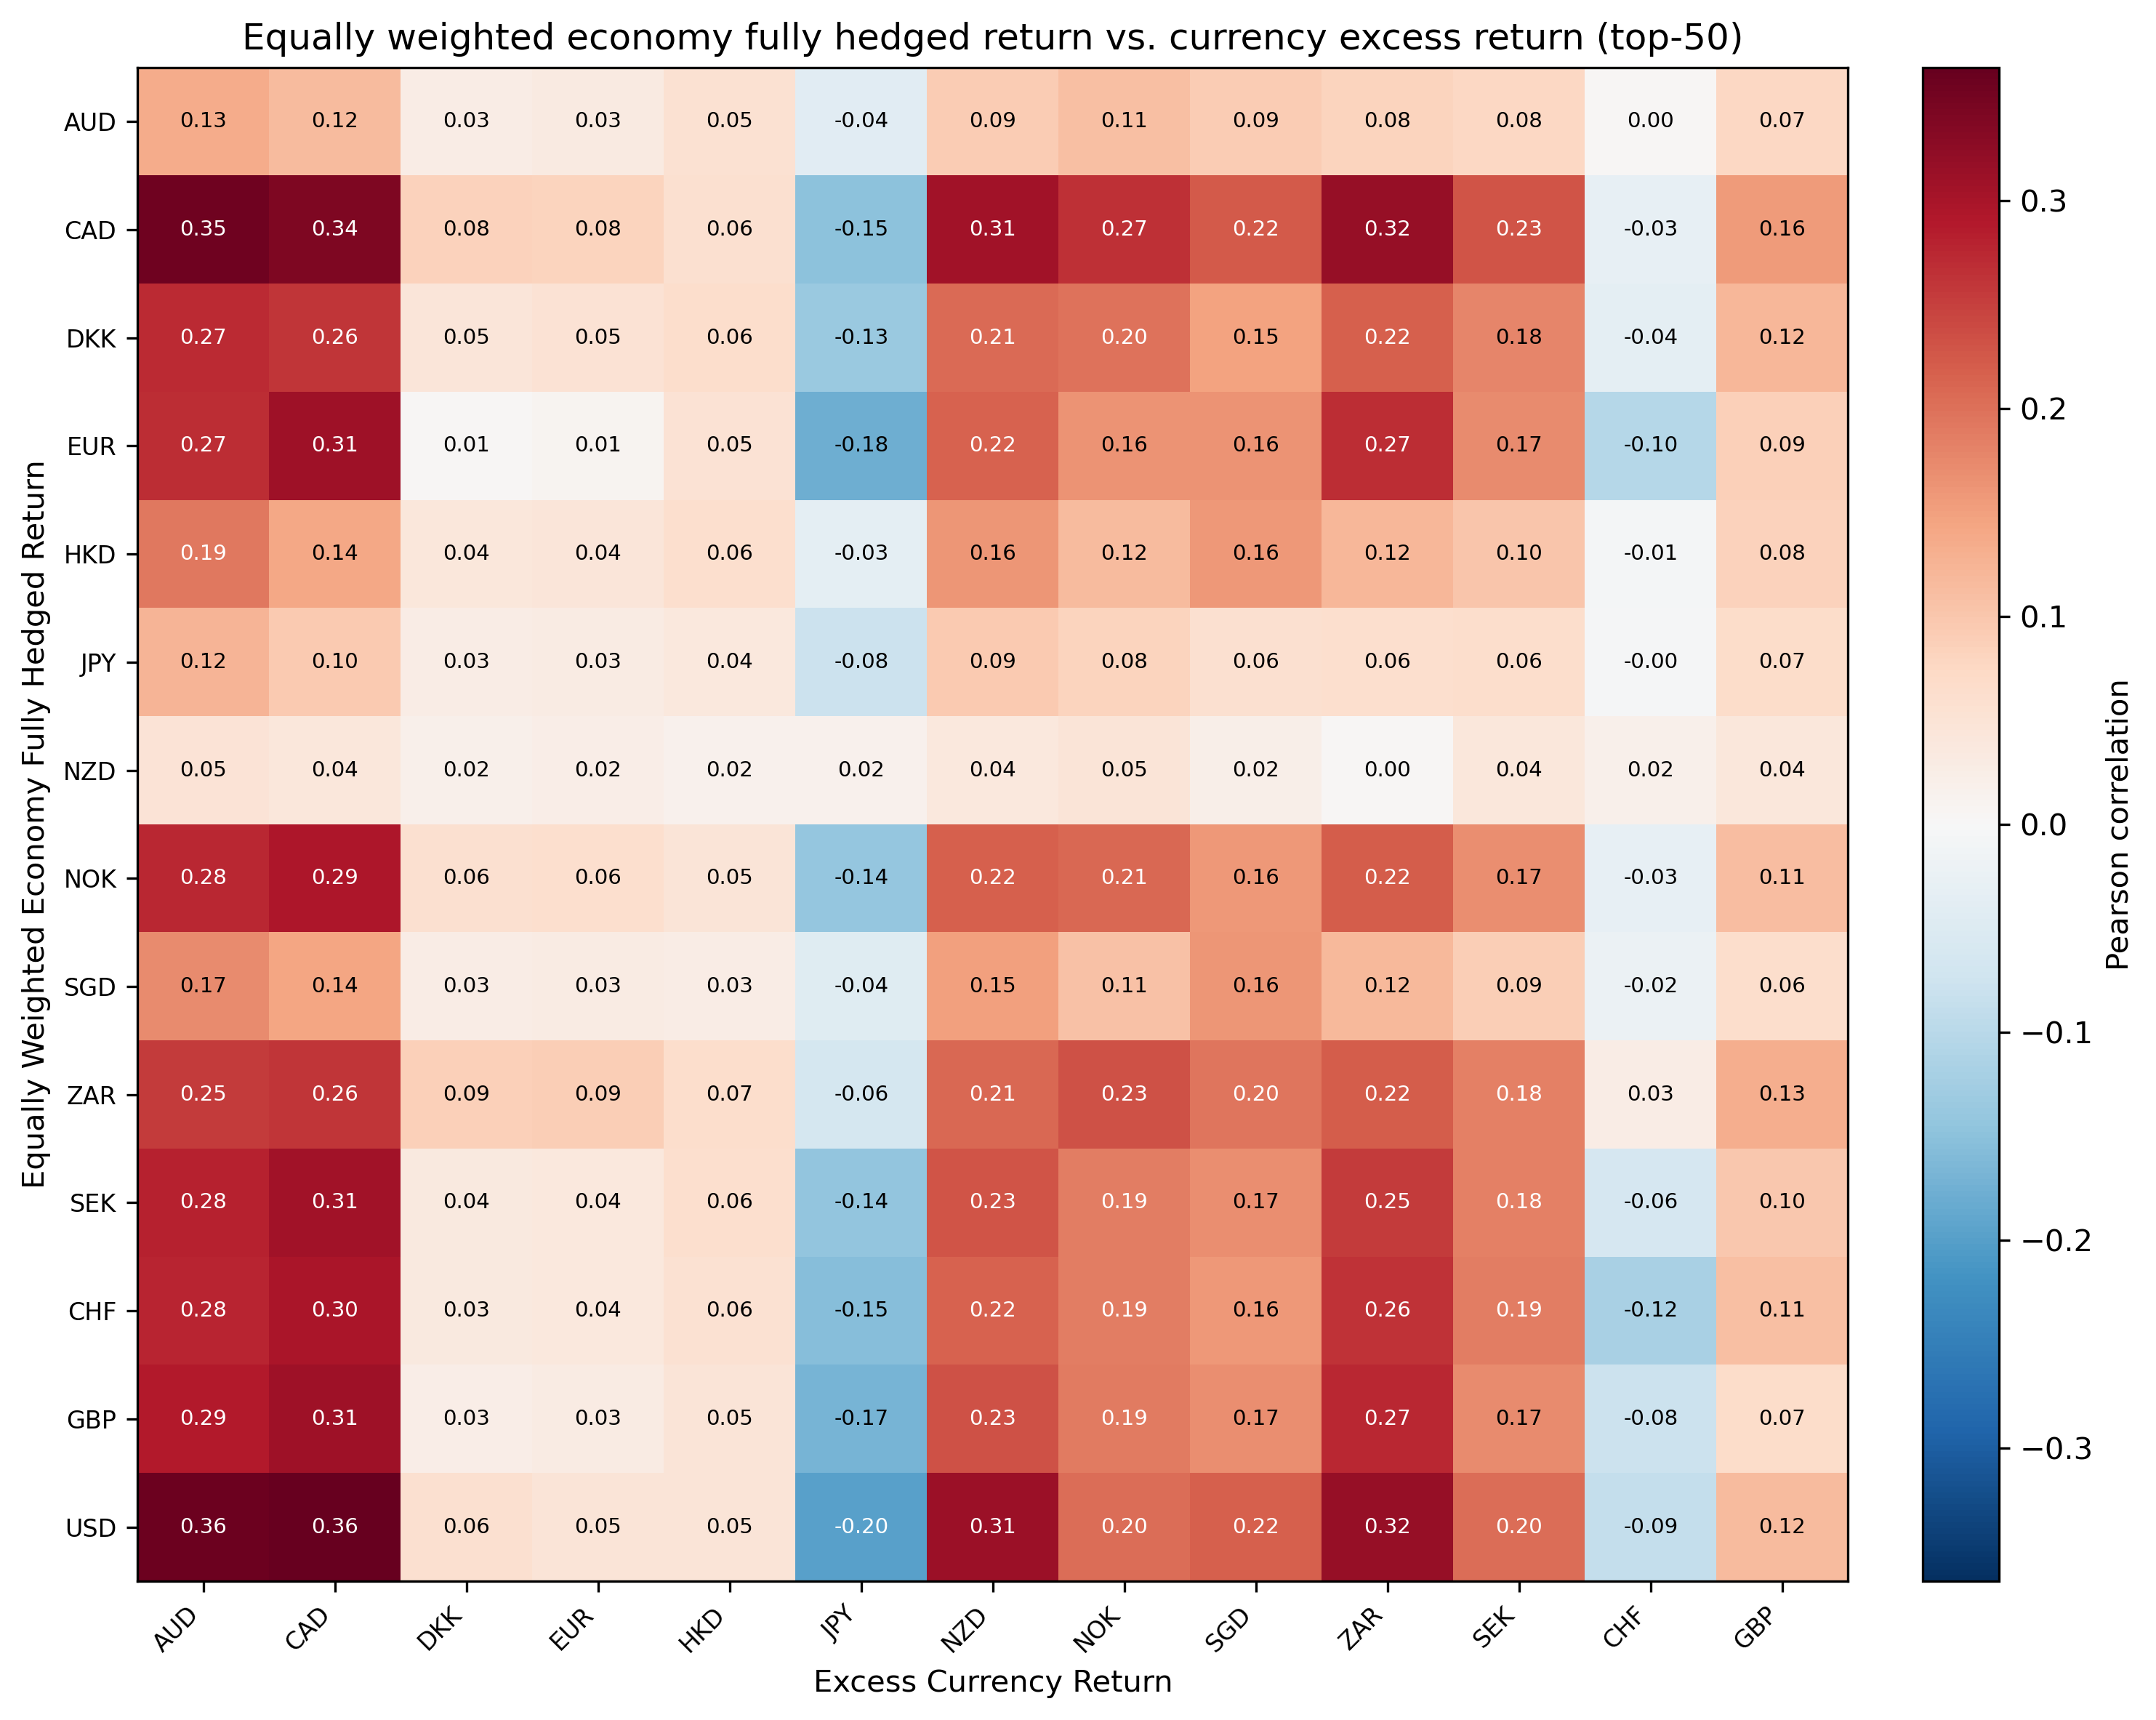

Source data for this figure (header and first rows):
economy, AUD, CAD, DKK, EUR, HKD, JPY, NZD, NOK, SGD, ZAR, SEK, CHF, GBP
AUD, 0.1341, 0.1162, 0.02629, 0.03217, 0.05444, -0.04029, 0.09366, 0.1108, 0.0926, 0.08082, 0.07654, 0.004591, 0.07446
CAD, 0.3537, 0.3402, 0.08359, 0.08074, 0.05823, -0.1492, 0.306, 0.2664, 0.2242, 0.3183, 0.2283, -0.02932, 0.1563
DKK, 0.2723, 0.2599, 0.04523, 0.05197, 0.06416, -0.1346, 0.2051, 0.1966, 0.1454, 0.217, 0.1765, -0.03638, 0.1215
EUR, 0.2687, 0.3083, 0.005105, 0.009153, 0.05177, -0.1791, 0.2153, 0.1624, 0.1645, 0.2678, 0.1721, -0.1034, 0.08711
HKD, 0.1933, 0.1397, 0.04185, 0.04329, 0.06135, -0.03494, 0.1616, 0.1163, 0.1592, 0.1223, 0.09973, -0.007609, 0.08466
JPY, 0.1232, 0.0951, 0.02625, 0.03123, 0.03715, -0.07683, 0.09391, 0.08207, 0.05916, 0.06216, 0.0631, -0.00454, 0.06634
NZD, 0.05032, 0.04081, 0.01989, 0.02493, 0.01518, 0.01654, 0.03723, 0.04643, 0.02265, 0.003732, 0.03988, 0.01968, 0.04176
NOK, 0.2757, 0.2935, 0.05701, 0.06171, 0.0458, -0.1421, 0.2182, 0.2083, 0.1582, 0.2212, 0.1698, -0.03022, 0.1128
SGD, 0.1725, 0.1441, 0.02694, 0.0286, 0.02764, -0.04421, 0.1482, 0.1073, 0.1615, 0.1182, 0.08818, -0.02186, 0.06293
ZAR, 0.2535, 0.2597, 0.08631, 0.08997, 0.06505, -0.06439, 0.2085, 0.2306, 0.1956, 0.2195, 0.1828, 0.0257, 0.1321
SEK, 0.2812, 0.306, 0.03642, 0.03911, 0.05998, -0.1443, 0.2294, 0.1864, 0.1704, 0.2539, 0.1833, -0.06118, 0.09788
CHF, 0.2761, 0.2962, 0.03449, 0.03835, 0.05553, -0.154, 0.2155, 0.1872, 0.1593, 0.2637, 0.1858, -0.1184, 0.1089
GBP, 0.2874, 0.3091, 0.02515, 0.02913, 0.0476, -0.1683, 0.2306, 0.1892, 0.1686, 0.2745, 0.1711, -0.07841, 0.06574
USD, 0.3557, 0.3641, 0.05798, 0.04817, 0.04771, -0.1963, 0.3109, 0.2031, 0.2166, 0.3159, 0.202, -0.08784, 0.1156
